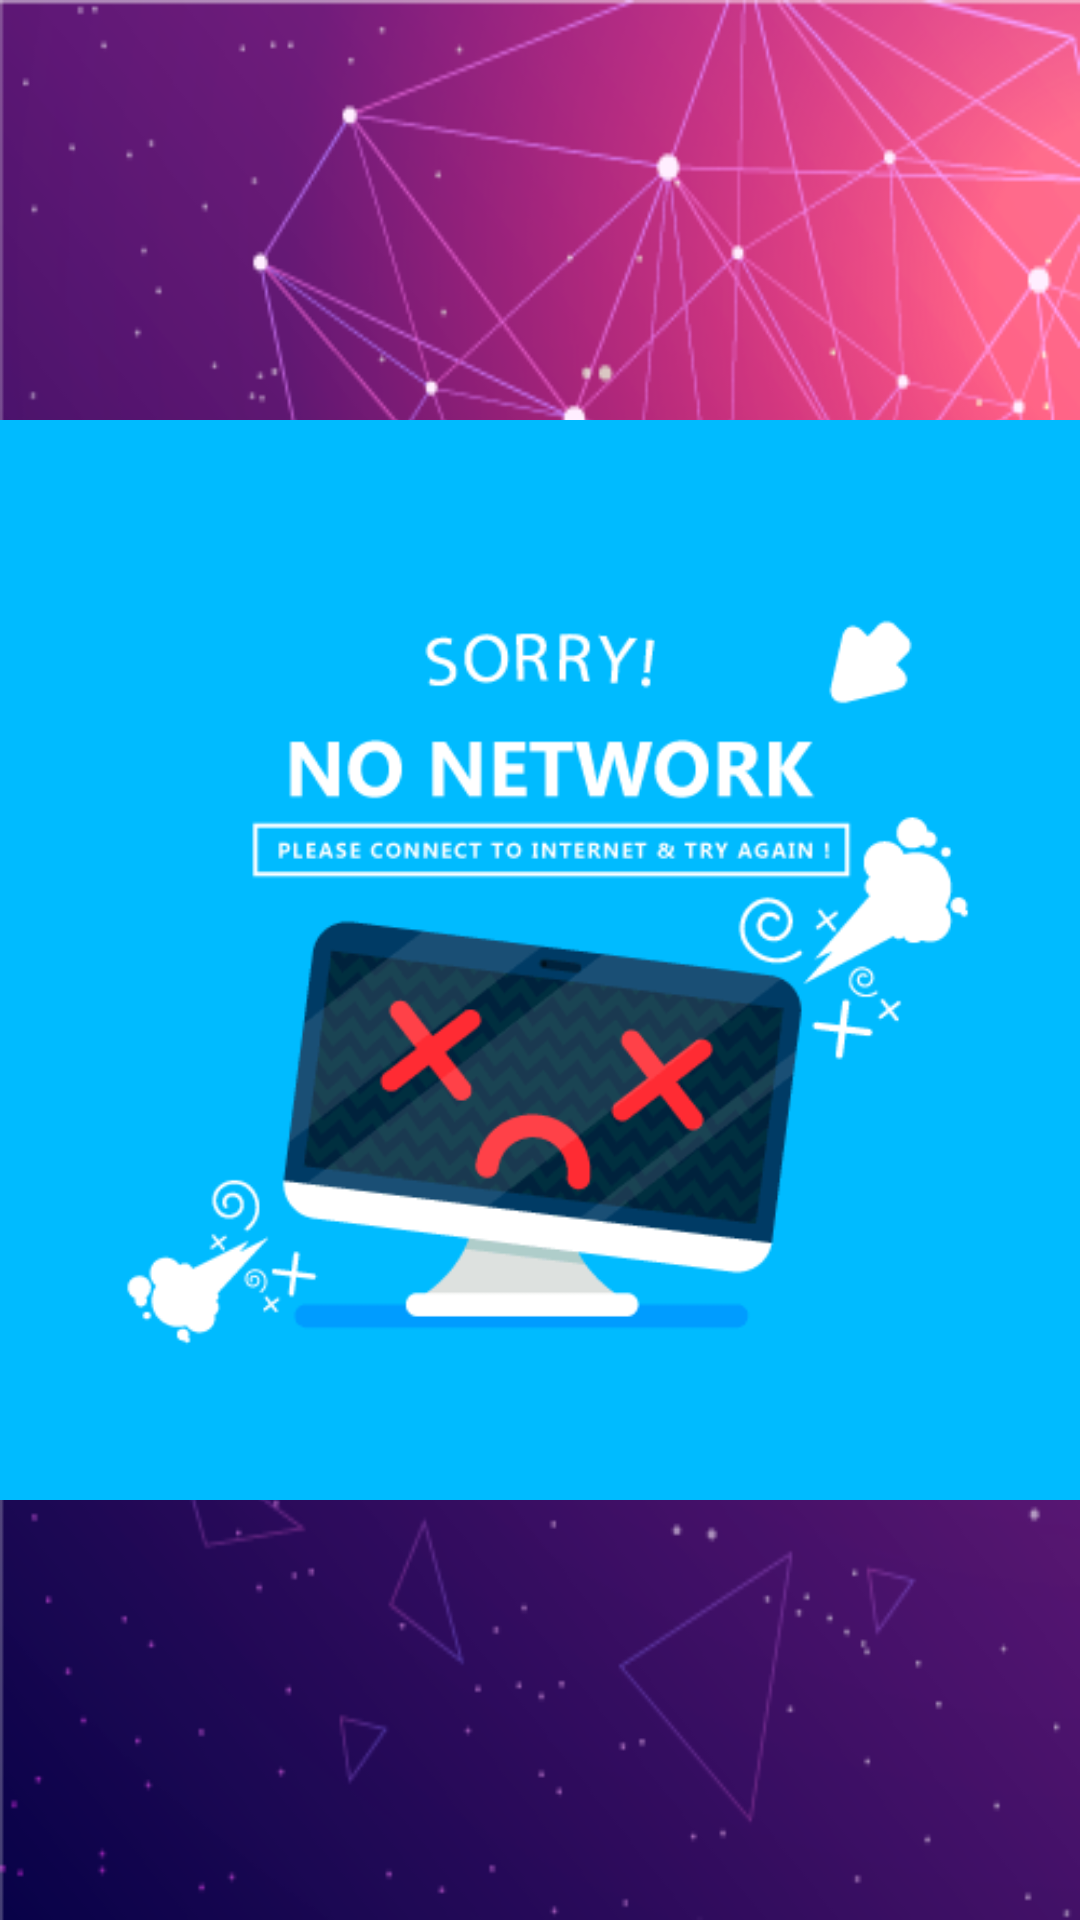

Reconstruct the res/layout file that produces this screen, plus the resources it refers to.
<!-- AndroidManifest.xml: application theme AppTheme -->
<!-- res/layout/fragment_main_list.xml -->
<?xml version="1.0" encoding="utf-8"?>
<FrameLayout xmlns:android="http://schemas.android.com/apk/res/android"
    xmlns:tools="http://schemas.android.com/tools"
    android:layout_width="match_parent"
    android:layout_height="match_parent"
    tools:context=".ui.MainListFragment"
    android:background="@drawable/bkg_2">

    <ImageView
        android:id="@+id/image_error_main"
        android:layout_width="match_parent"
        android:layout_height="match_parent"
        android:src="@drawable/no_internet" />

    <android.support.v7.widget.RecyclerView
        android:id="@+id/rv_main_frag_main"
        android:layout_width="match_parent"
        android:layout_height="match_parent" >

    </android.support.v7.widget.RecyclerView>
</FrameLayout>
<!-- resources referenced by this layout -->
<resources>
  <!-- drawable bkg_2: png bitmap (drawable, 128804 bytes) -->
  <!-- drawable no_internet: png bitmap (drawable, 14049 bytes) -->
  <style name="AppTheme" parent="Theme.AppCompat.Light.NoActionBar">
          
          <item name="colorPrimary">@color/colorPrimary</item>
          <item name="colorPrimaryDark">@color/colorPrimaryDark</item>
          <item name="colorAccent">@color/colorAccent</item>
          <item name="android:font" tools:targetApi="o">@font/cabin_bold</item>
      </style>
  <color name="colorPrimary">#3F51B5</color>
  <color name="colorPrimaryDark">#303F9F</color>
  <color name="colorAccent">#FF4081</color>
</resources>
